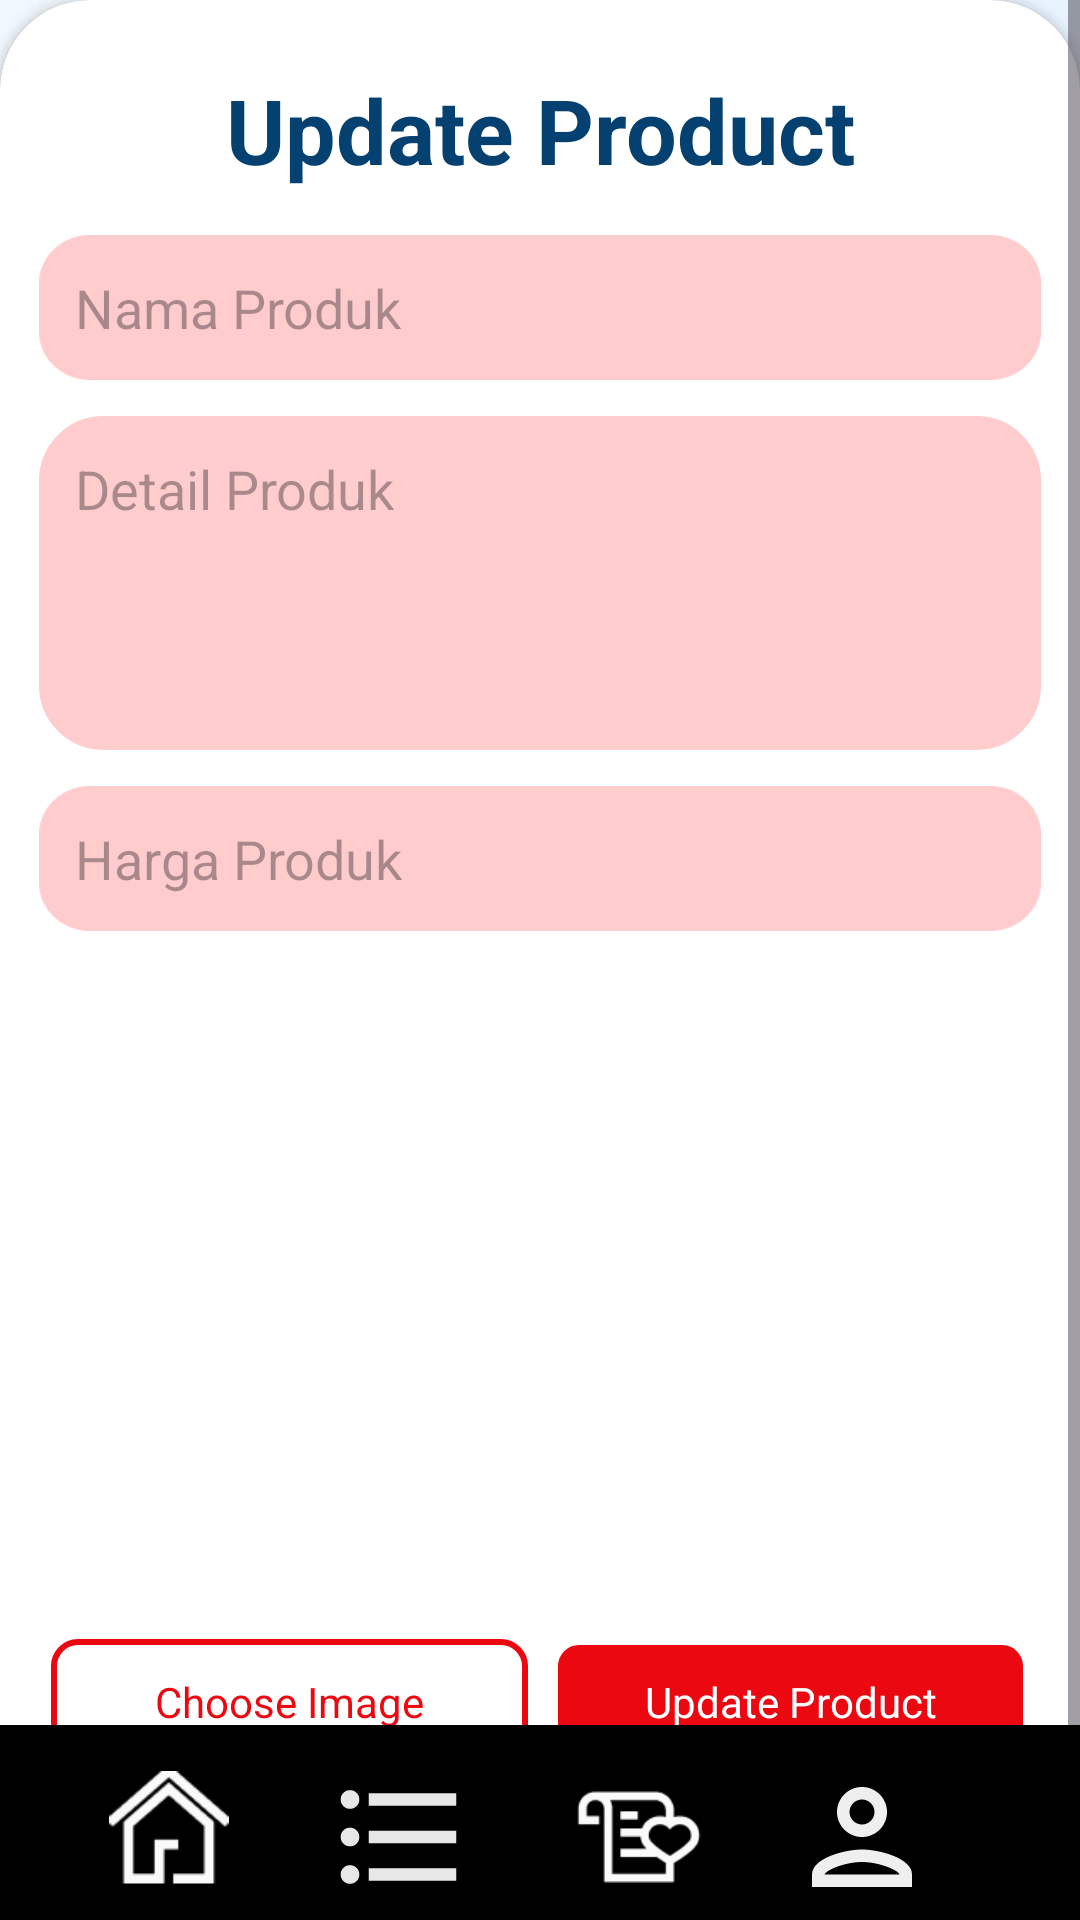

Android layout source for this screen:
<!-- AndroidManifest.xml: application theme Theme.AppmobUAS -->
<!-- res/layout/activity_update_products.xml -->
<?xml version="1.0" encoding="utf-8"?>
<FrameLayout xmlns:android="http://schemas.android.com/apk/res/android"
    xmlns:app="http://schemas.android.com/apk/res-auto"
    xmlns:tools="http://schemas.android.com/tools"
    android:layout_width="match_parent"
    android:layout_height="match_parent"
    android:orientation="vertical"
    android:background="@drawable/background2"
    tools:context=".UpdateProducts">

    <ScrollView
        android:layout_width="match_parent"
        android:layout_height="match_parent"
        android:layout_gravity="top"
        >

        <LinearLayout
            android:layout_width="match_parent"
            android:layout_height="wrap_content"
            android:paddingBottom="90dp">

        <androidx.cardview.widget.CardView
            android:layout_width="match_parent"
            android:layout_height="wrap_content"
            android:background="@drawable/edit_text"
            android:layout_gravity="center"
            app:cardCornerRadius="30dp"
            android:elevation="30dp">

        <LinearLayout
            android:layout_width="match_parent"
            android:layout_height="wrap_content"
            android:padding="13dp"
            android:orientation="vertical">

            <TextView
                android:layout_width="match_parent"
                android:layout_height="wrap_content"
                android:layout_marginBottom="15dp"
                android:gravity="center"
                android:paddingTop="10dp"
                android:text="Update Product"
                android:textColor="#044171"
                android:textSize="30sp"
                android:textStyle="bold" />

            <EditText
                android:id="@+id/product_name"
                android:layout_width="match_parent"
                android:layout_height="wrap_content"
                android:hint="Nama Produk"
                android:padding="12dp"
                android:background="@drawable/rectangle_135"
                android:layout_marginBottom="12dp" />

            <EditText
                android:id="@+id/product_details"
                android:layout_width="match_parent"
                android:layout_height="wrap_content"
                android:hint="Detail Produk"
                android:inputType="textMultiLine"
                android:padding="12dp"
                android:background="@drawable/edit_text"
                android:backgroundTint="#FFCDCD"
                android:layout_marginBottom="12dp"
                android:gravity="top"
                android:minLines="4"
                android:scrollbars="vertical"
                android:overScrollMode="always" />

            <EditText
                android:id="@+id/product_price"
                android:layout_width="match_parent"
                android:layout_height="wrap_content"
                android:hint="Harga Produk"
                android:inputType="number"
                android:padding="12dp"
                android:background="@drawable/rectangle_135"
                android:layout_marginBottom="12dp"/>

            <ImageView
                android:id="@+id/productImage"
                android:layout_width="match_parent"
                android:layout_height="200dp"
                android:layout_marginTop="8dp"
                android:layout_marginBottom="12dp"
                android:scaleType="centerCrop"
                android:src="@drawable/ic_launcher_foreground"/>

            <LinearLayout
                android:layout_width="match_parent"
                android:layout_height="wrap_content"
                android:orientation="horizontal">

                <TextView
                    android:id="@+id/choose_image_button"
                    android:layout_width="0dp"
                    android:layout_height="50dp"
                    android:text="Choose Image"
                    android:layout_weight="1"
                    android:gravity="center"
                    android:background="@drawable/border"
                    android:textColor="#EC0810" />

                <TextView
                    android:id="@+id/update_button"
                    android:layout_width="0dp"
                    android:layout_height="50dp"
                    android:text="Update Product"
                    android:layout_weight="1"
                    android:gravity="center"
                    android:background="@drawable/border2"
                    android:textColor="@color/white"/>
            </LinearLayout>
        </LinearLayout>

    </androidx.cardview.widget.CardView>
        </LinearLayout>
</ScrollView>

    <LinearLayout
        android:id="@+id/footer"
        android:layout_width="match_parent"
        android:layout_height="65dp"
        android:layout_gravity="bottom"
        android:background="@color/black"
        android:orientation="horizontal"
        android:paddingTop="10dp"
        android:gravity="center">

        <ImageView
            android:id="@+id/btn1"
            android:layout_width="50dp"
            android:layout_height="50dp"
            android:layout_marginEnd="27dp"
            android:paddingTop="3dp"
            android:background="@color/black"
            android:src="@drawable/home" />

        <ImageView
            android:id="@+id/btn2"
            android:layout_width="50dp"
            android:layout_height="50dp"
            android:layout_gravity="center"
            android:layout_marginEnd="27dp"
            android:background="@color/black"
            android:src="@drawable/outline_format_list_bulleted_24" />

        <ImageView
            android:id="@+id/btn4"
            android:layout_width="50dp"
            android:layout_height="50dp"
            android:layout_gravity="center"
            android:layout_marginEnd="27dp"
            android:background="@color/black"
            android:src="@drawable/wishlist" />

        <ImageView
            android:id="@+id/btn5"
            android:layout_width="50dp"
            android:layout_height="50dp"
            android:layout_gravity="center"
            android:layout_marginEnd="16dp"
            android:background="@color/black"
            android:src="@drawable/outline_person_24" />
    </LinearLayout>
</FrameLayout>
<!-- resources referenced by this layout -->
<resources>
  <!-- drawable background2: png bitmap (drawable-hdpi, 492234 bytes) -->
  <!-- drawable border (drawable) -->
  <layer-list xmlns:android="http://schemas.android.com/apk/res/android">
      <item>
          <shape
              android:shape="rectangle">
              <solid android:color="@color/white"/>
              <corners android:radius="8dp"/>
          </shape>
      </item>
      <item android:right="4dp" android:left="4dp" android:top="4dp" android:bottom="4dp">
          <shape
              android:shape="rectangle">
              <solid android:color="@android:color/white"/>
              <stroke
                  android:width="2dp"
                  android:color="#EC0810"/>
              <corners android:radius="8dp"/>
          </shape>
      </item>
  </layer-list>
  <!-- drawable border2 (drawable) -->
  <layer-list xmlns:android="http://schemas.android.com/apk/res/android">
      <item>
          <shape
              android:shape="rectangle">
              <solid android:color="@color/white"/>
              <corners android:radius="8dp"/>
          </shape>
      </item>
      <item android:right="4dp" android:left="4dp" android:top="4dp" android:bottom="4dp">
          <shape
              android:shape="rectangle">
              <solid android:color="#EC0810"/>
              <stroke
                  android:width="2dp"
                  android:color="@android:color/white"/>
              <corners android:radius="8dp"/>
          </shape>
      </item>
  </layer-list>
  <!-- drawable edit_text (drawable) -->
  <?xml version="1.0" encoding="utf-8"?>
  <shape xmlns:android="http://schemas.android.com/apk/res/android">
  
      <stroke
          android:width="3dp"
          android:color="@color/black"/>
  
      <corners
          android:radius="20dp"/>
  
  </shape>
  <!-- drawable home: png bitmap (drawable-hdpi, 604 bytes) -->
  <!-- drawable outline_format_list_bulleted_24 (drawable) -->
  <vector android:autoMirrored="true" android:height="24dp"
      android:tint="#E7E7E7" android:viewportHeight="24"
      android:viewportWidth="24" android:width="24dp" xmlns:android="http://schemas.android.com/apk/res/android">
      <path android:fillColor="@android:color/white" android:pathData="M4,10.5c-0.83,0 -1.5,0.67 -1.5,1.5s0.67,1.5 1.5,1.5 1.5,-0.67 1.5,-1.5 -0.67,-1.5 -1.5,-1.5zM4,4.5c-0.83,0 -1.5,0.67 -1.5,1.5S3.17,7.5 4,7.5 5.5,6.83 5.5,6 4.83,4.5 4,4.5zM4,16.5c-0.83,0 -1.5,0.68 -1.5,1.5s0.68,1.5 1.5,1.5 1.5,-0.68 1.5,-1.5 -0.67,-1.5 -1.5,-1.5zM7,19h14v-2L7,17v2zM7,13h14v-2L7,11v2zM7,5v2h14L21,5L7,5z"/>
  </vector>
  <!-- drawable outline_person_24 (drawable) -->
  <vector android:height="24dp" android:tint="#EFEFEF"
      android:viewportHeight="24" android:viewportWidth="24"
      android:width="24dp" xmlns:android="http://schemas.android.com/apk/res/android">
      <path android:fillColor="@color/white" android:pathData="M12,6c1.1,0 2,0.9 2,2s-0.9,2 -2,2 -2,-0.9 -2,-2 0.9,-2 2,-2m0,10c2.7,0 5.8,1.29 6,2L6,18c0.23,-0.72 3.31,-2 6,-2m0,-12C9.79,4 8,5.79 8,8s1.79,4 4,4 4,-1.79 4,-4 -1.79,-4 -4,-4zM12,14c-2.67,0 -8,1.34 -8,4v2h16v-2c0,-2.66 -5.33,-4 -8,-4z"/>
  </vector>
  <!-- drawable rectangle_135: png bitmap (drawable-hdpi, 1066 bytes) -->
  <!-- drawable wishlist: png bitmap (drawable-hdpi, 913 bytes) -->
  <style name="Theme.AppmobUAS" parent="Base.Theme.AppmobUAS" />
  <style name="Base.Theme.AppmobUAS" parent="Theme.Material3.DayNight.NoActionBar">
          
          
      </style>
  <!-- not gathered from this repository: default colours our renderer supplied (Android Studio template values) -->
  <color name="black">#FF000000</color>
  <color name="white">#FFFFFFFF</color>
</resources>
